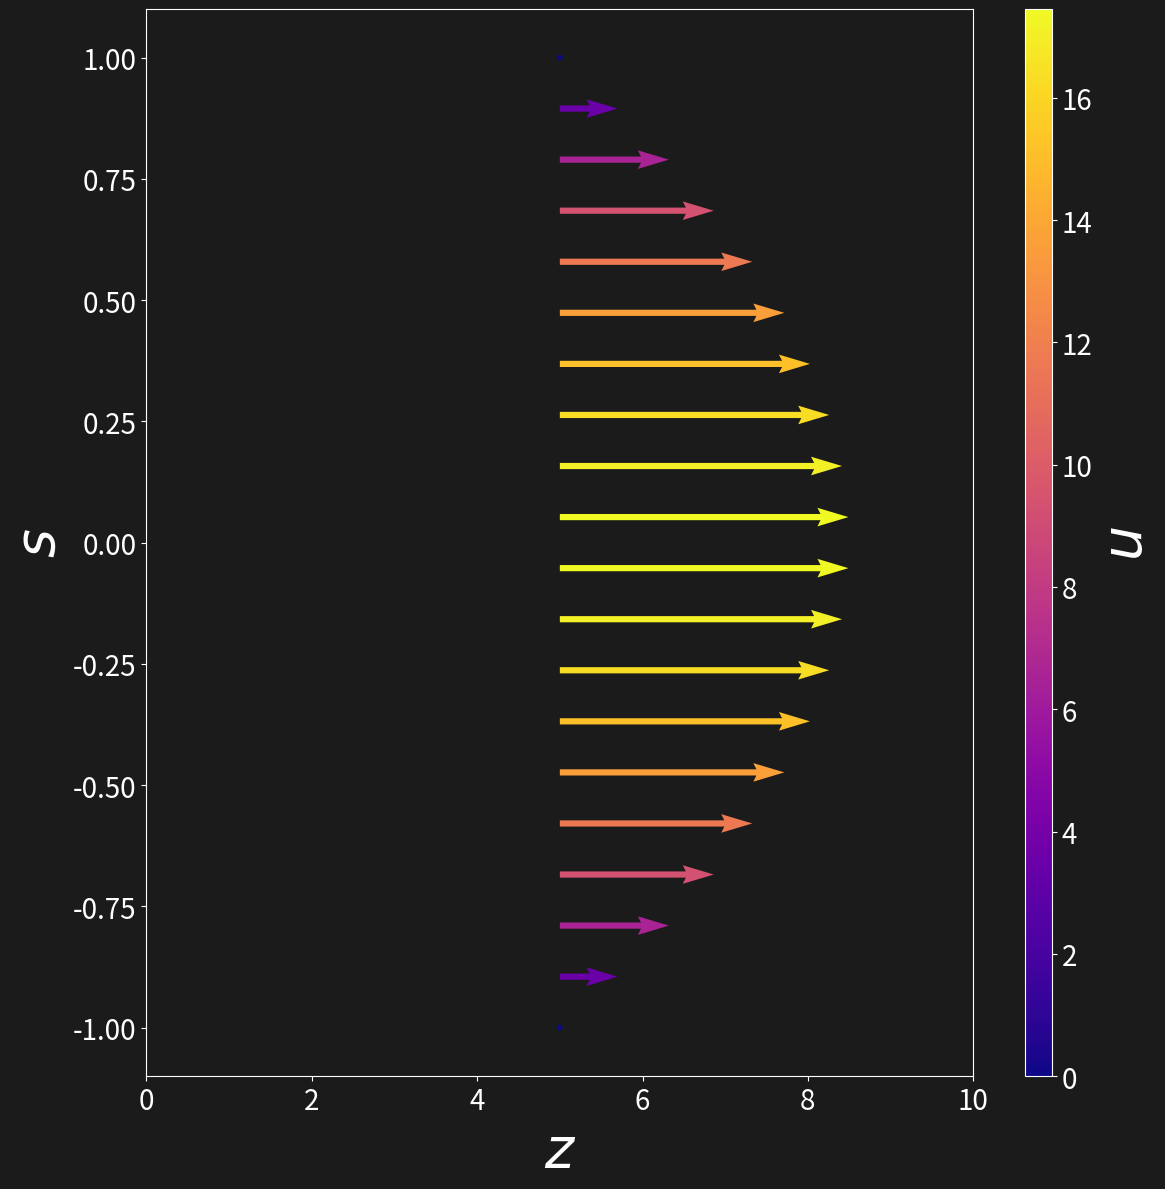

Recreate this plot in Python.
#!/usr/bin/env python3
# -*- coding: utf-8 -*-

import numpy as np
import matplotlib.pyplot as plt

plotStyle = 'dark'

if plotStyle == 'dark':
    plt.style.use("dark_background")
    plt.rcParams.update({
        "axes.facecolor"   : "#1b1b1b",
        "figure.facecolor" : "#1b1b1b",
        "figure.edgecolor" : "#1b1b1b",
        "savefig.facecolor": "#1b1b1b",
        "savefig.edgecolor": "#1b1b1b"})

dpdx = -7
mu = 0.1

R = 1
x = np.array([5*R])
y = np.linspace(-R,R,20)

x2d,y2d = np.meshgrid(x,y,indexing='ij')

u = (y**2 - R**2)/(4*mu) * dpdx
v = np.zeros_like(u)

fig,ax = plt.subplots(figsize=(12,12))

quiv = ax.quiver(x2d,y2d,u,v,u,scale_units='xy',scale=5,cmap='plasma')

ax.set_xlim(0,10*R)
ax.set_xlabel(r'$z$',fontsize=40)
ax.set_ylabel(r'$s$',fontsize=40)
ax.tick_params(labelsize=20)

cbar = fig.colorbar(quiv,aspect=40)
cbar.ax.tick_params(labelsize=20)
cbar.ax.set_ylabel(r'$u$',fontsize=40)

plt.tight_layout()
plt.show()
